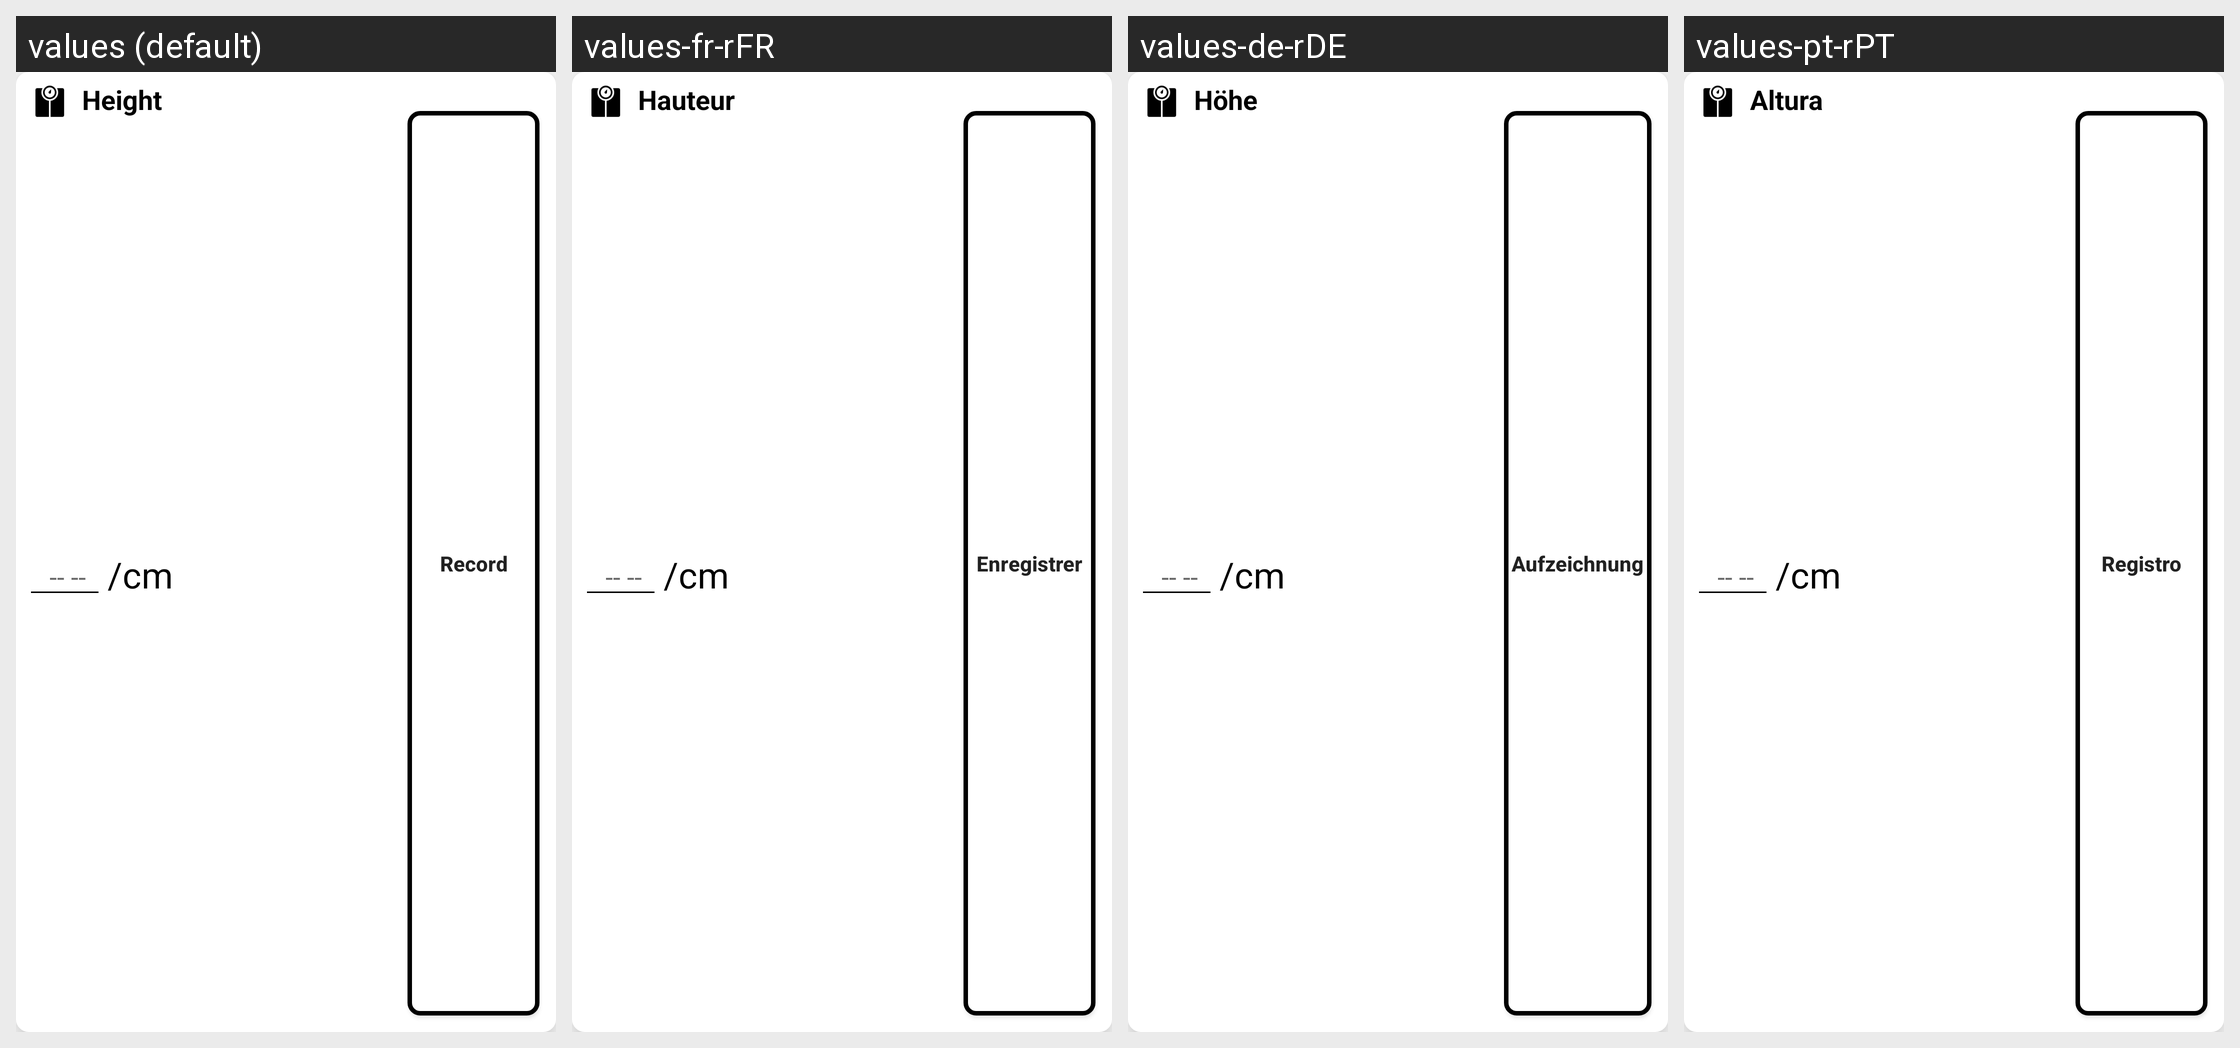

Translations of the strings shown on this Android screen, per locale in the grid:
Android screen res/layout/height_widget_layout.xml rendered under 4 locales, left to right: values (default), values-fr-rFR, values-de-rDE, values-pt-rPT. Device: Nexus 5 (rendered at 1080×1920; each locale shown at half size, 540×960, under a caption strip naming it); theme AppTheme.
Other locales in the repository, not shown: values-es-rES, values-it-rIT.
Strings drawn on this screen, with the default value and each locale's value (text and hints the layout hard-codes, and strings that could not be matched under every locale, appear in the picture but are not listed):

record
  values: Record
  values-fr-rFR: Enregistrer
  values-de-rDE: Aufzeichnung
  values-pt-rPT: Registro

height
  values: Height
  values-fr-rFR: Hauteur
  values-de-rDE: Höhe
  values-pt-rPT: Altura
